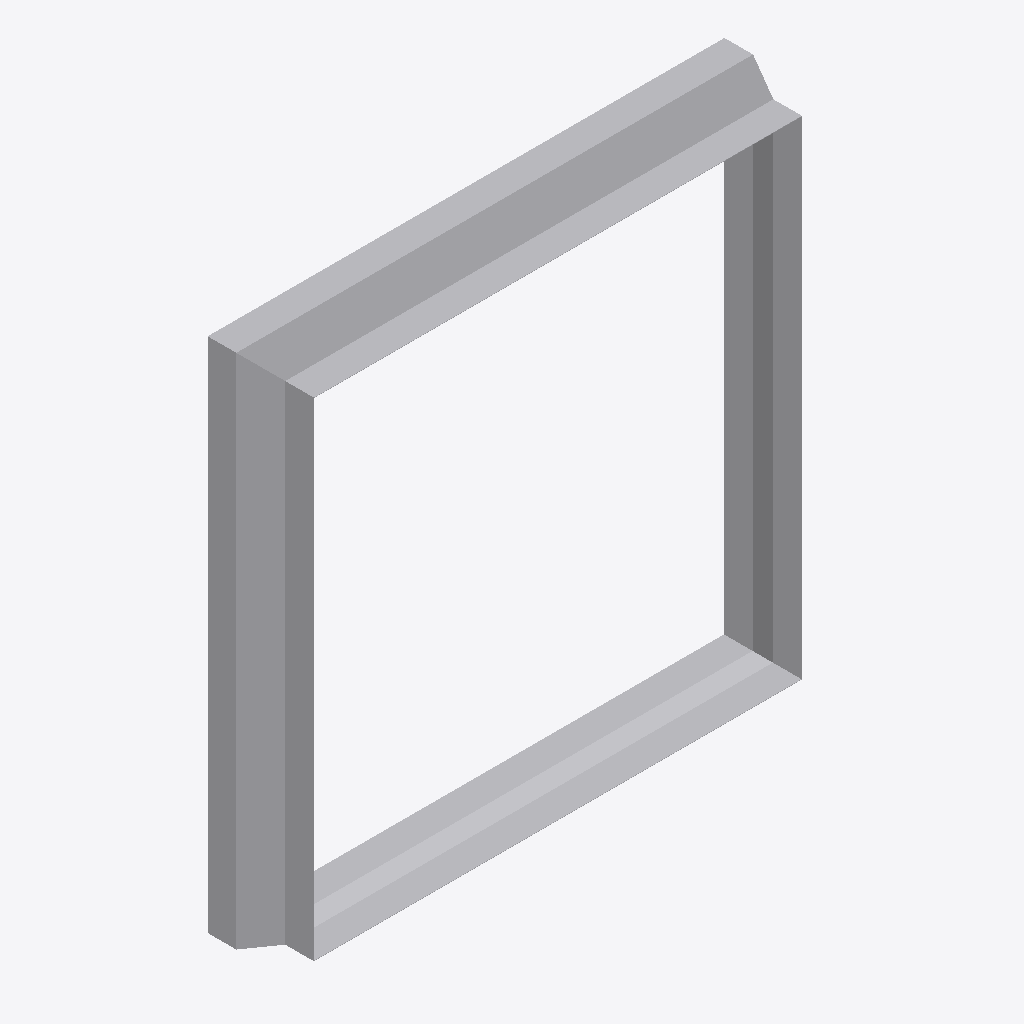
Isometric view of an IFC building model (IFC-SPF (STEP), schema IFC4, length unit metre), seen from the south-west, elements coloured by IFC class: 1 other element (light grey).
Extent 0.902 m × 0.160 m × 0.902 m (x, y, z). Elements (1): 1 IfcDuctFitting.

HEADER;
FILE_DESCRIPTION(('ViewDefinition[DesignTransferView]'),'2;1');
FILE_NAME('/dev/null','2026-11-14T22:53:37+08:00',(''),(''),'IfcOpenShell 0.8.5','IfcOpenShell 0.8.5','Nobody');
FILE_SCHEMA(('IFC4'));
ENDSEC;
DATA;
#1=IFCPROJECT('1G34rS4G90hxEVNdwPgHSU',$,'Declared centred rectangular transition',$,$,$,$,(#8),#3);
#132=IFCDUCTFITTING('3XENYXEljKoP1Y0IJSki3V',$,'RECTANGULAR-TRANSITION',$,$,#138,#133,$,.TRANSITION.);
ENDSEC;
